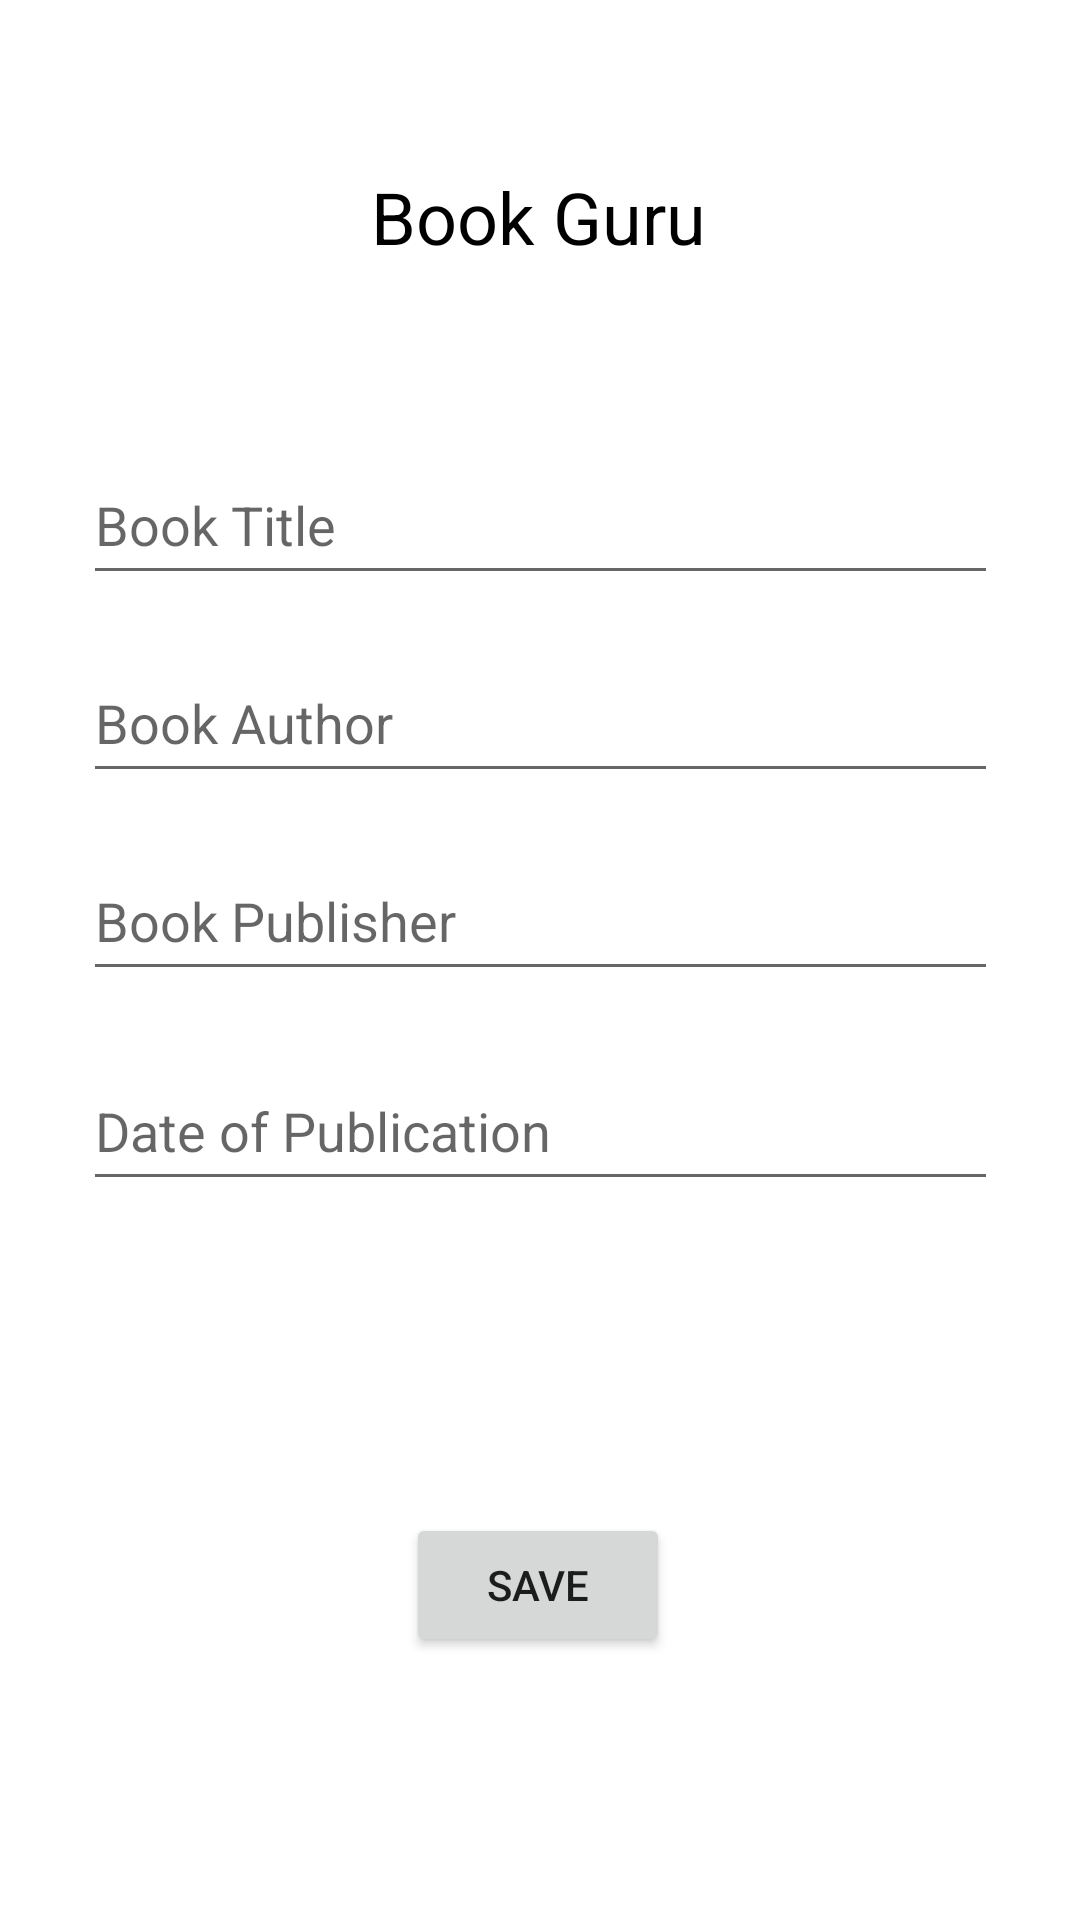

Reconstruct the res/layout file that produces this screen, plus the resources it refers to.
<!-- AndroidManifest.xml: application theme Theme.Group10BookGuru -->
<!-- res/layout/activity_add_book.xml -->
<?xml version="1.0" encoding="utf-8"?>
<androidx.constraintlayout.widget.ConstraintLayout xmlns:android="http://schemas.android.com/apk/res/android"
    xmlns:app="http://schemas.android.com/apk/res-auto"
    xmlns:tools="http://schemas.android.com/tools"
    android:layout_width="match_parent"
    android:layout_height="match_parent"
    tools:context=".MainActivity">

    <TextView
        android:id="@+id/textView"
        android:layout_width="wrap_content"
        android:layout_height="wrap_content"
        android:layout_marginTop="56dp"
        android:text="Book Guru"
        android:textColor="#000000"
        android:textSize="24sp"
        app:layout_constraintEnd_toEndOf="parent"
        app:layout_constraintHorizontal_bias="0.498"
        app:layout_constraintStart_toStartOf="parent"
        app:layout_constraintTop_toTopOf="parent" />

    <EditText
        android:id="@+id/etTitle"
        android:layout_width="305dp"
        android:layout_height="50dp"
        android:layout_marginTop="60dp"
        android:ems="10"
        android:hint="Book Title"
        android:inputType="textPersonName"
        app:layout_constraintEnd_toEndOf="parent"
        app:layout_constraintStart_toStartOf="parent"
        app:layout_constraintTop_toBottomOf="@+id/textView" />

    <EditText
        android:id="@+id/etAuthor"
        android:layout_width="305dp"
        android:layout_height="50dp"
        android:layout_marginTop="16dp"
        android:ems="10"
        android:hint="Book Author"
        android:inputType="textPersonName"
        app:layout_constraintEnd_toEndOf="parent"
        app:layout_constraintStart_toStartOf="parent"
        app:layout_constraintTop_toBottomOf="@+id/etTitle" />

    <EditText
        android:id="@+id/etPublisher"
        android:layout_width="305dp"
        android:layout_height="50dp"
        android:layout_marginTop="16dp"
        android:ems="10"
        android:hint="Book Publisher"
        android:inputType="textPersonName"
        app:layout_constraintEnd_toEndOf="parent"
        app:layout_constraintStart_toStartOf="parent"
        app:layout_constraintTop_toBottomOf="@+id/etAuthor" />

    <EditText
        android:id="@+id/etDate"
        android:layout_width="305dp"
        android:layout_height="50dp"
        android:layout_marginTop="20dp"
        android:ems="10"
        android:hint="Date of Publication"
        android:inputType="textPersonName"
        app:layout_constraintEnd_toEndOf="parent"
        app:layout_constraintStart_toStartOf="parent"
        app:layout_constraintTop_toBottomOf="@+id/etPublisher" />

    <Button
        android:id="@+id/btnSave"
        android:layout_width="wrap_content"
        android:layout_height="wrap_content"
        android:layout_marginTop="104dp"
        android:text="Save"
        app:layout_constraintBottom_toBottomOf="parent"
        app:layout_constraintEnd_toEndOf="parent"
        app:layout_constraintHorizontal_bias="0.498"
        app:layout_constraintStart_toStartOf="parent"
        app:layout_constraintTop_toBottomOf="@+id/etDate"
        app:layout_constraintVertical_bias="0.0" />
</androidx.constraintlayout.widget.ConstraintLayout>
<!-- resources referenced by this layout -->
<resources>
  <style name="Theme.Group10BookGuru" parent="Theme.MaterialComponents.DayNight.DarkActionBar">
          
          <item name="colorPrimary">@color/purple_500</item>
          <item name="colorPrimaryVariant">@color/purple_700</item>
          <item name="colorOnPrimary">@color/white</item>
          
          <item name="colorSecondary">@color/teal_200</item>
          <item name="colorSecondaryVariant">@color/teal_700</item>
          <item name="colorOnSecondary">@color/black</item>
          
          <item name="android:statusBarColor" tools:targetApi="l">?attr/colorPrimaryVariant</item>
          
      </style>
  <!-- not gathered from this repository: default colours our renderer supplied (Android Studio template values) -->
  <color name="purple_500">#FF6200EE</color>
  <color name="purple_700">#FF3700B3</color>
  <color name="teal_200">#FF03DAC5</color>
  <color name="teal_700">#FF018786</color>
  <color name="black">#FF000000</color>
  <color name="white">#FFFFFFFF</color>
</resources>
